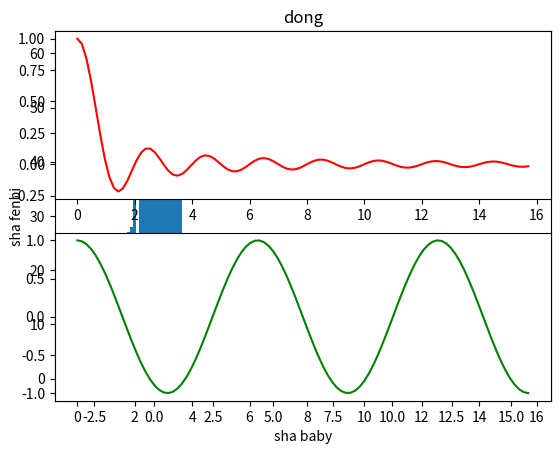

Write the Python code that produced this figure. (Note: this script raises an exception after producing the figure.)
#coding:utf8
import matplotlib.pyplot as plt
import numpy as np

def draw_sincos():
    x=np.linspace(0,2*np.pi,100)
    plt.plot(x,np.sin(x),'r-0',x,np.sinc(2*x),'g--')
    
    plt.show()
def draw_submap():
    x=np.linspace(0,5*np.pi,100)
    plt.subplot(2,1,1)
    plt.plot(x,np.sinc(x),'r')
    plt.subplot(2,1,2)
    plt.plot(x,np.cos(x),'g')
    plt.show()
def draw_sandian():
    x=np.linspace(0,5*np.pi,100)
    y=np.sin(x)
    plt.scatter(x,y)
    plt.show()
def draw_rectang():
    x=np.random.randn(1000)
    plt.hist(x,50)
    plt.show()
def draw_xy():
    x=np.linspace(0,5*np.pi,100)
    plt.plot(x,np.sinc(x),'r-x',label='sun_appearance_height_index')
    plt.plot(x,np.cos(x),'g-^',label='baby_sexy_mouth')
    plt.legend()
    plt.xlabel('sha baby')
    plt.ylabel("sha fenbi")
    plt.title('dong')
    plt.show()
if __name__=="__main__" :  
    draw_xy()
    draw_sandian()
    draw_rectang()
    draw_submap()
    draw_sincos()